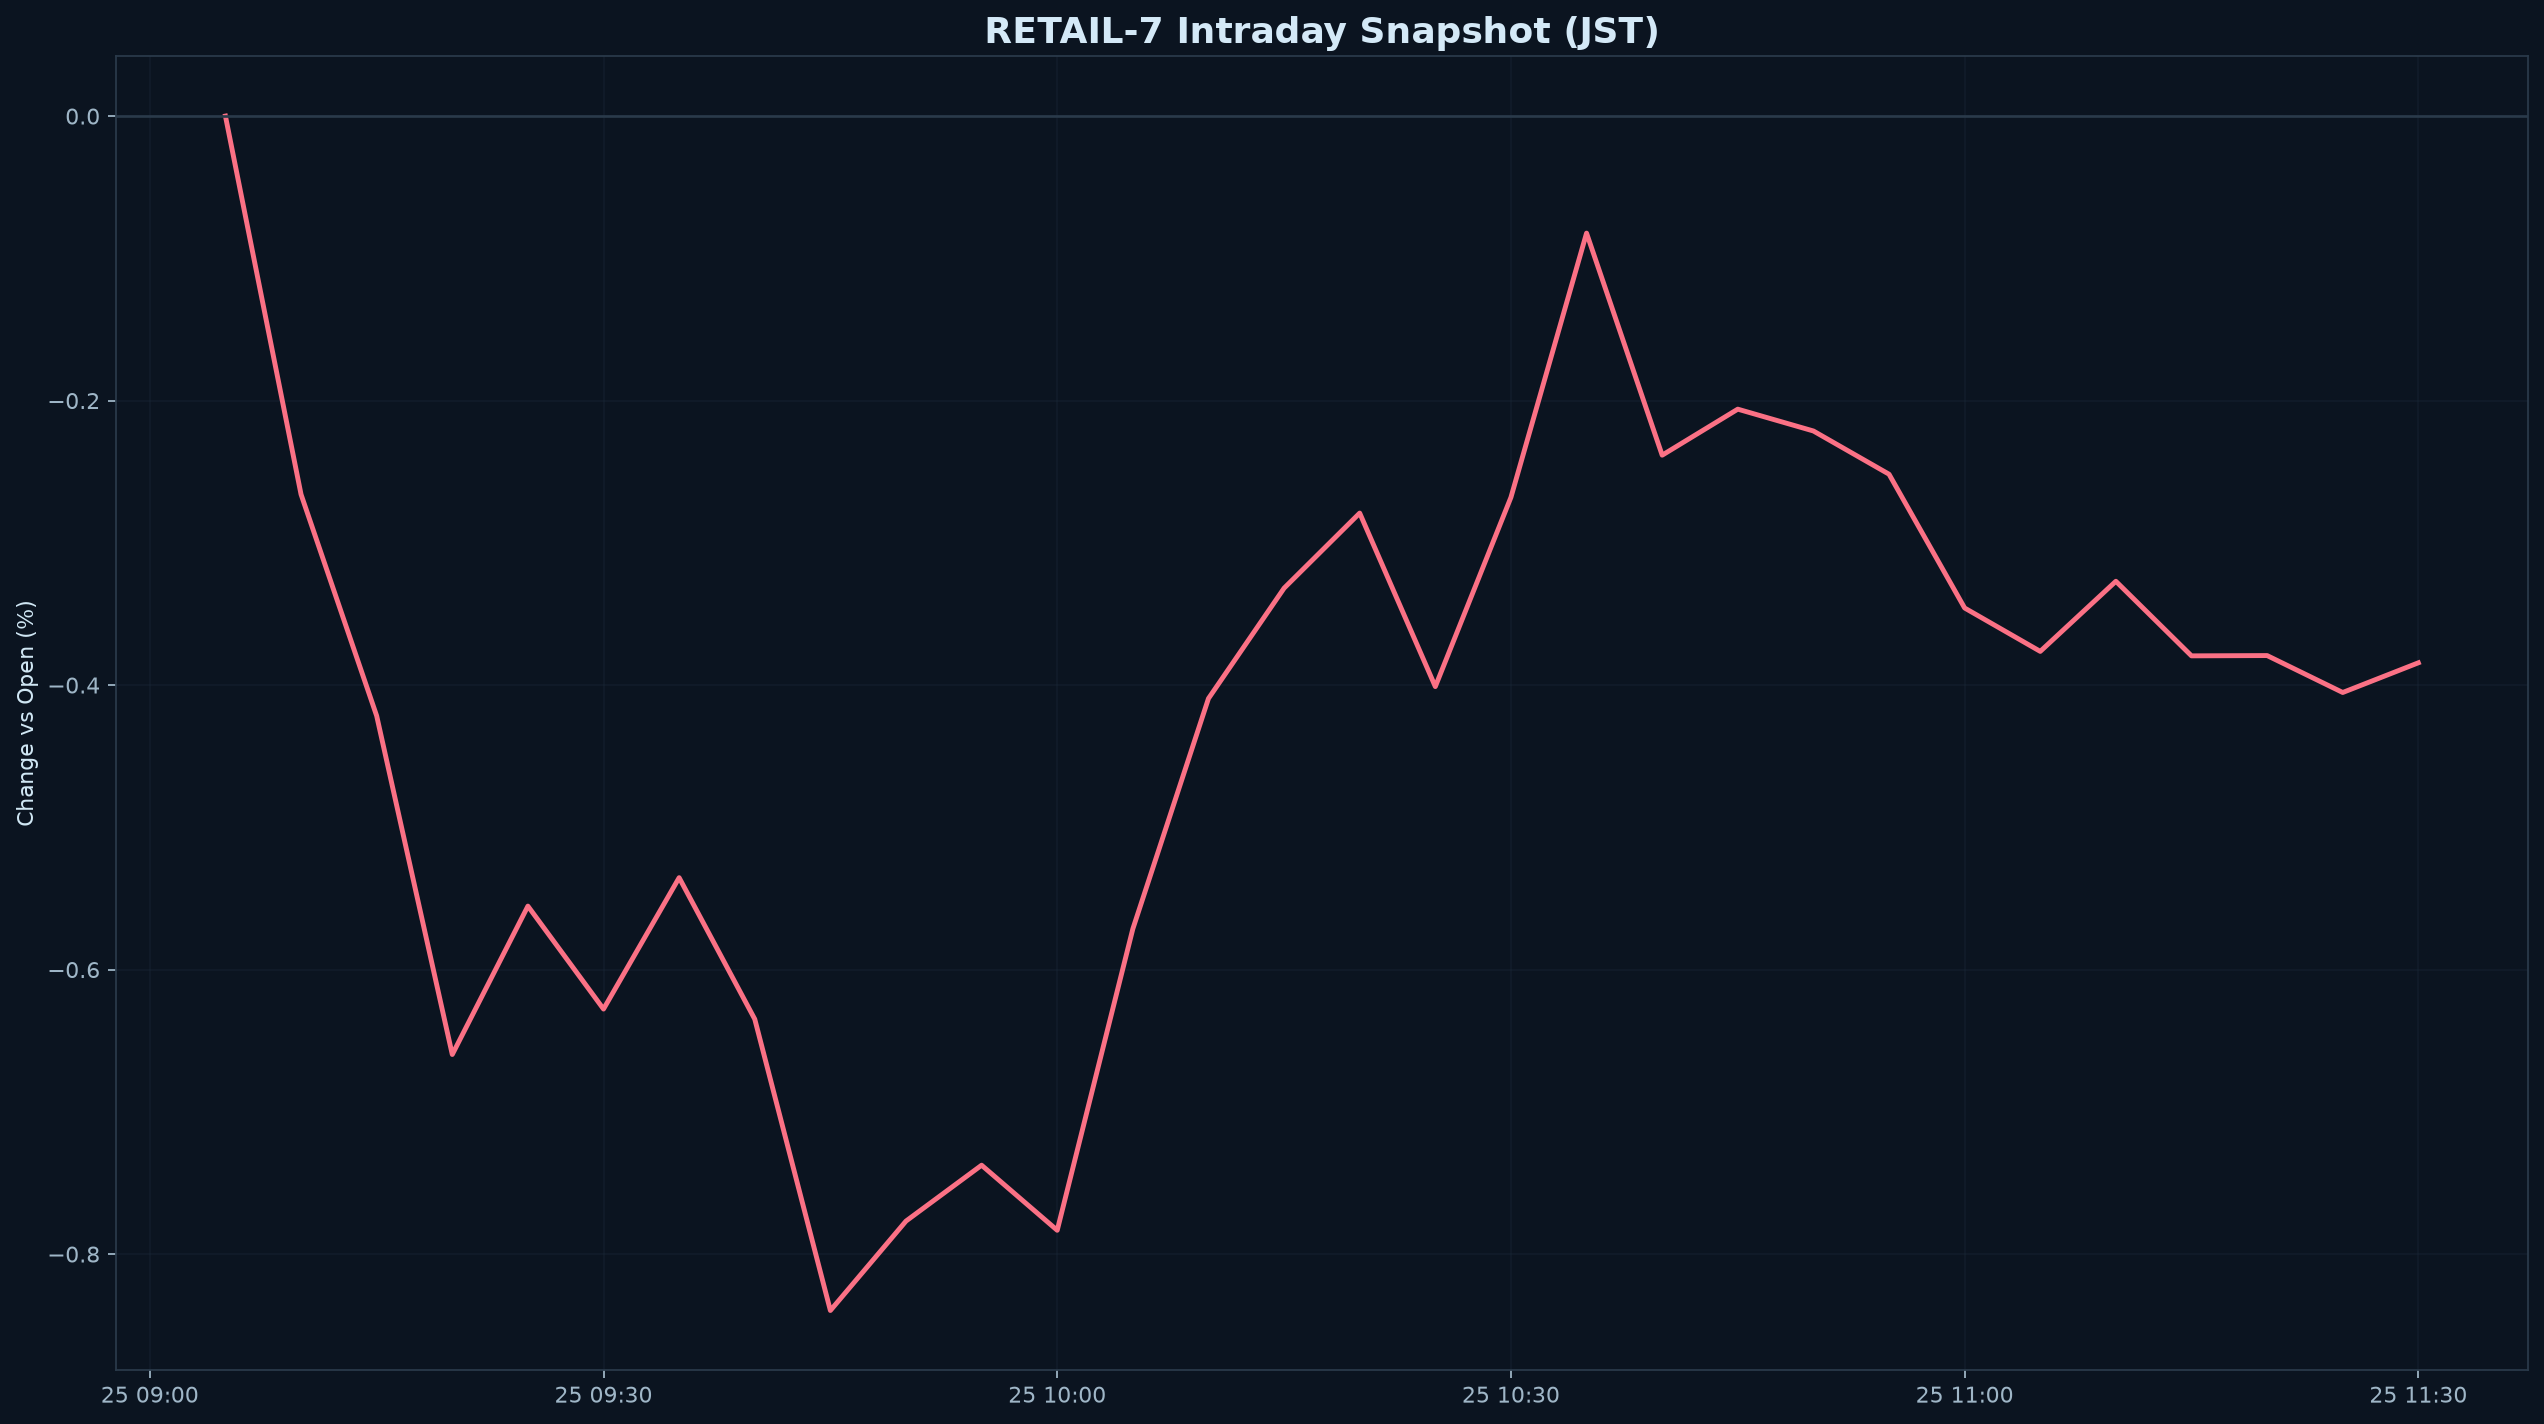

The file beside this chart, header and first rows:
datetime_jst, pct
2026-09-25 09:05:00+09:00, 0.000000
2026-09-25 09:10:00+09:00, -0.266
2026-09-25 09:15:00+09:00, -0.4216
2026-09-25 09:20:00+09:00, -0.6597
2026-09-25 09:25:00+09:00, -0.5554
2026-09-25 09:30:00+09:00, -0.6278
2026-09-25 09:35:00+09:00, -0.5354
2026-09-25 09:40:00+09:00, -0.6348
2026-09-25 09:45:00+09:00, -0.8397
2026-09-25 09:50:00+09:00, -0.7768
2026-09-25 09:55:00+09:00, -0.7375
2026-09-25 10:00:00+09:00, -0.7833
2026-09-25 10:05:00+09:00, -0.5714
2026-09-25 10:10:00+09:00, -0.4094
2026-09-25 10:15:00+09:00, -0.3319
2026-09-25 10:20:00+09:00, -0.2791
2026-09-25 10:25:00+09:00, -0.4011
2026-09-25 10:30:00+09:00, -0.268
2026-09-25 10:35:00+09:00, -0.08229
2026-09-25 10:40:00+09:00, -0.2384
2026-09-25 10:45:00+09:00, -0.206
2026-09-25 10:50:00+09:00, -0.2214
2026-09-25 10:55:00+09:00, -0.2518
2026-09-25 11:00:00+09:00, -0.3458
2026-09-25 11:05:00+09:00, -0.3763
2026-09-25 11:10:00+09:00, -0.327
2026-09-25 11:15:00+09:00, -0.3795
2026-09-25 11:20:00+09:00, -0.3793
2026-09-25 11:25:00+09:00, -0.4052
2026-09-25 11:30:00+09:00, -0.3843
